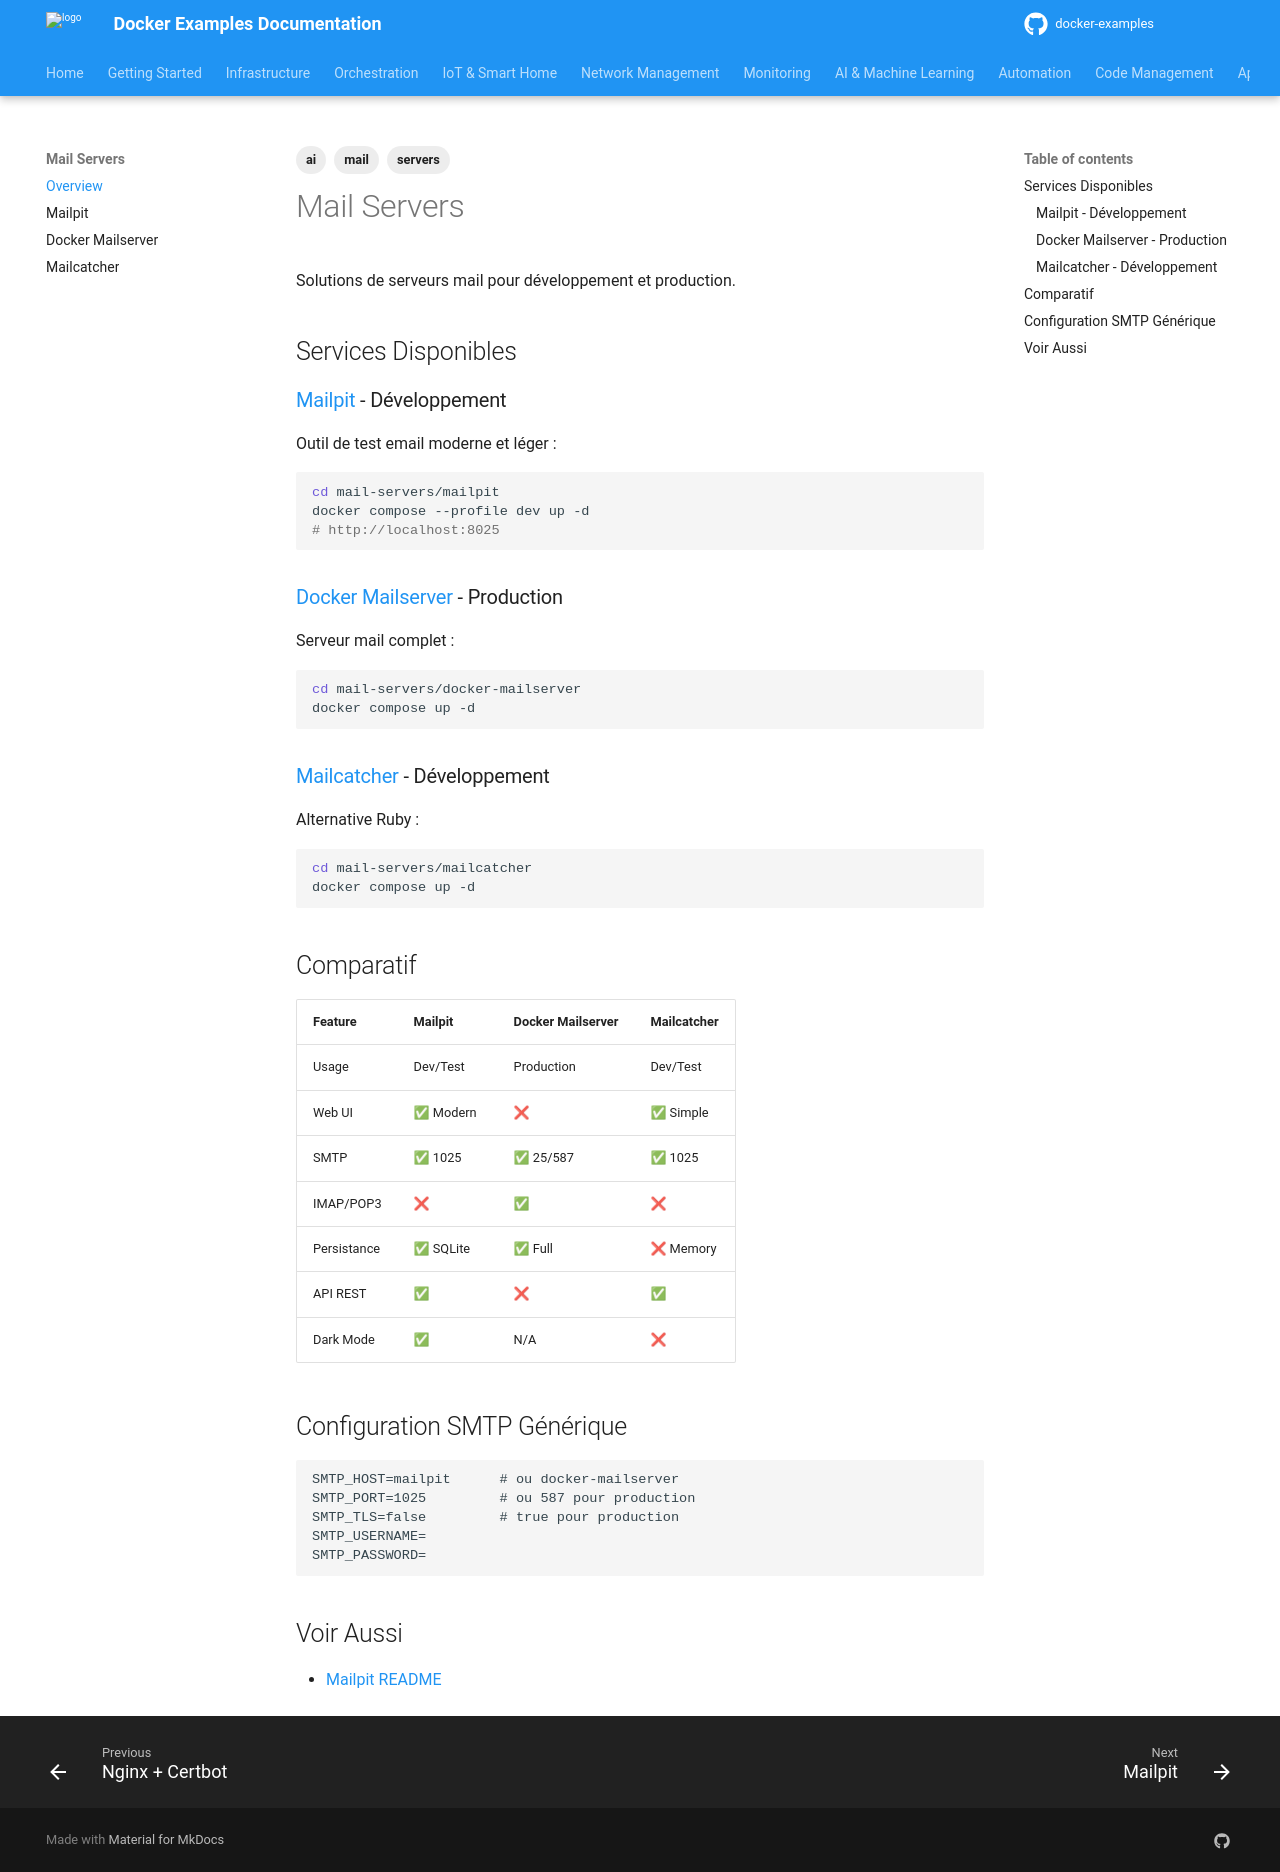

repository: nkaurelien/docker-examples · page: services/mail/index.html · generator: mkdocs

---
tags: ai, mail, servers
---

# Mail Servers

Solutions de serveurs mail pour développement et production.

## Services Disponibles

### [Mailpit](mailpit.md) - Développement

Outil de test email moderne et léger :

```bash
cd mail-servers/mailpit
docker compose --profile dev up -d
# http://localhost:8025
```

### [Docker Mailserver](docker-mailserver.md) - Production

Serveur mail complet :

```bash
cd mail-servers/docker-mailserver
docker compose up -d
```

### [Mailcatcher](mailcatcher.md) - Développement

Alternative Ruby :

```bash
cd mail-servers/mailcatcher
docker compose up -d
```

## Comparatif

| Feature | Mailpit | Docker Mailserver | Mailcatcher |
|---------|---------|-------------------|-------------|
| Usage | Dev/Test | Production | Dev/Test |
| Web UI | ✅ Modern | ❌ | ✅ Simple |
| SMTP | ✅ 1025 | ✅ 25/587 | ✅ 1025 |
| IMAP/POP3 | ❌ | ✅ | ❌ |
| Persistance | ✅ SQLite | ✅ Full | ❌ Memory |
| API REST | ✅ | ❌ | ✅ |
| Dark Mode | ✅ | N/A | ❌ |

## Configuration SMTP Générique

```env
SMTP_HOST=mailpit      # ou docker-mailserver
SMTP_PORT=1025         # ou 587 pour production
SMTP_TLS=false         # true pour production
SMTP_USERNAME=
SMTP_PASSWORD=
```

## Voir Aussi

- [Mailpit README](https://github.com/nkaurelien/docker-examples/tree/main/mail-servers/mailpit)
